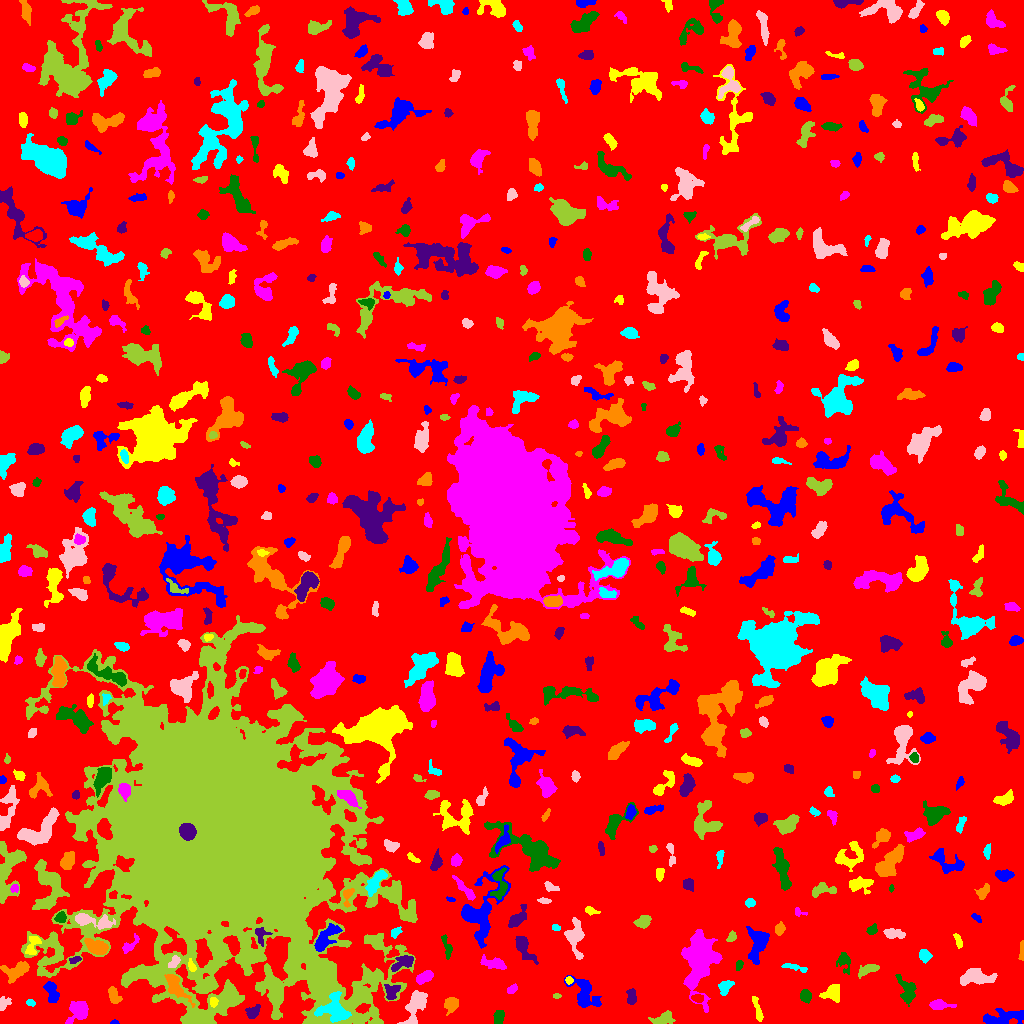

Values plotted in this chart, from the file beside it:
ID, X, Y, A, B, theta, total_flux, mu_max, mu_median, mu_mean, R_fwhm, R_e, R10, R90, x_start, x_end, y_start, y_end, area, greylevel
0, 508.6, 531.4, 301.2, 285.5, -0.6569, 1832953, 16.0, 2.0, 2.29, 53.18, 235.9, 88.14, 377.5, 0, 1023, 0, 1023, 800426, 2.29
1, 114.3, 1.108, 2.099, 1.086, 0.01764, 83.0, 5.0, 2.0, 2.371, 2.257, 1.871, 0.5642, 2.821, 110, 119, 0, 4, 35, 7.371
2, 757.8, 12.63, 7.344, 1.581, -1.28, 380.0, 8.0, 2.0, 2.484, 3.241, 3.7, 1.262, 6.024, 752, 763, 2, 27, 153, 7.484
3, 78.79, 13.18, 5.186, 4.149, 0.9072, 1564, 15.0, 3.0, 4.533, 4.754, 5.046, 1.871, 8.612, 65, 88, 0, 22, 345, 11.53
4, 498.5, 6.154, 3.508, 2.462, 1.296, 376.0, 5.0, 3.0, 2.725, 5.015, 3.827, 1.493, 5.809, 493, 504, 0, 13, 138, 7.725
5, 252.6, 12.15, 3.684, 2.444, 0.598, 348.0, 4.0, 2.5, 2.26, 5.47, 3.7, 1.596, 5.441, 245, 260, 5, 19, 154, 9.26
6, 451.2, 19.22, 3.736, 2.687, 1.374, 608.0, 8.0, 2.0, 3.167, 4.886, 3.785, 1.493, 6.308, 444, 458, 8, 26, 192, 8.167
7, 332.6, 15.58, 7.384, 6.668, 0.2967, 1355, 7.0, 2.0, 2.528, 6.676, 6.723, 2.585, 10.69, 314, 351, 1, 32, 536, 15.53
8, 415.4, 17.26, 9.693, 3.982, 1.196, 1731, 8.0, 4.0, 3.864, 8.903, 6.84, 2.764, 10.36, 397, 427, 0, 33, 448, 8.864
9, 664, 5.109, 5.769, 2.685, 0.2454, 450.0, 6.0, 2.0, 2.083, 4.687, 4.37, 1.596, 7.114, 648, 675, 0, 13, 216, 8.083
10, 874.6, 14.72, 9.309, 6.634, 0.2435, 2087, 9.0, 4.0, 3.661, 7.313, 7.777, 2.985, 11.93, 857, 895, 0, 30, 570, 7.661
11, 1003, 5.669, 11.83, 3.273, 0.1631, 1767, 10.0, 4.0, 4.129, 7.001, 6.58, 2.394, 10.23, 983, 1023, 0, 15, 428, 8.129
12, 213.2, 21.49, 2.426, 1.744, 1.55, 240.0, 7.0, 3.0, 3.2, 3.29, 2.585, 0.9772, 4.068, 210, 218, 16, 26, 75, 14.2
13, 938.5, 18.8, 5, 1.942, -0.06381, 763.0, 13.0, 3.0, 4.124, 3.7, 3.478, 1.262, 6.103, 929, 956, 14, 24, 185, 9.124
14, 907.5, 32.67, 6.965, 3.553, -1.24, 871.0, 6.0, 2.0, 2.756, 6.933, 5.293, 2.111, 8.425, 895, 916, 17, 49, 316, 7.756
15, 631.5, 25.62, 3.709, 2.079, -1.54, 455.0, 10.0, 3.0, 3.25, 3.432, 3.338, 1.262, 5.412, 626, 636, 19, 35, 140, 9.25
16, 175.4, 36.51, 8.013, 3.364, -0.9323, 1169, 9.0, 3.0, 3.408, 5.47, 5.557, 2.111, 8.956, 164, 195, 16, 49, 343, 13.41
17, 30.61, 20.67, 2.408, 1.608, -0.3311, 128.0, 4.0, 2.0, 2.169, 3.827, 2.459, 0.9772, 3.785, 26, 35, 17, 24, 59, 7.169
18, 4.025, 19.49, 3.525, 2.312, 0.8969, 279.0, 6.0, 2.0, 2.306, 3.868, 3.241, 1.128, 5.293, 0, 11, 13, 27, 121, 7.306
19, 556.8, 27.5, 2.007, 0.922, 5.726094659526008e-13, 60.0, 3.0, 1.0, 1.429, 2.523, 1.693, 0.5642, 2.706, 553, 561, 25, 30, 42, 7.429
20, 697.9, 25.07, 2.946, 1.888, -0.1628, 389.0, 10.0, 4.0, 4.183, 3.523, 3.038, 1.128, 4.687, 691, 703, 21, 29, 93, 12.18
21, 584.1, 29.12, 9.503, 5.494, -1.028, 1512, 11.0, 3.0, 3.042, 4.146, 6.555, 2.257, 10.73, 564, 601, 16, 48, 497, 8.042
22, 831.7, 30.24, 5.285, 4.132, 0.3152, 503.0, 6.0, 2.0, 2.036, 3.909, 5.441, 1.871, 7.858, 819, 839, 21, 39, 247, 7.036
23, 512.4, 34.53, 2.912, 1.765, 0.597, 146.0, 4.0, 2.0, 1.738, 3.785, 2.764, 0.9772, 4.442, 507, 517, 30, 40, 84, 7.738
24, 805.3, 27.52, 2.88, 2.49, -1.3, 669.0, 11.0, 4.0, 4.919, 4.068, 3.432, 1.382, 5.47, 800, 811, 20, 34, 136, 9.919
25, 391.1, 31.07, 4.095, 3.294, 1.362, 449.0, 6.0, 2.0, 2.454, 5.078, 4.184, 1.596, 6.507, 384, 400, 24, 39, 183, 11.45
26, 113.6, 28.06, 4.364, 2.152, -1.199, 579.0, 8.0, 4.0, 3.446, 5.202, 3.827, 1.493, 5.836, 108, 122, 20, 37, 168, 9.446
27, 725, 36.61, 3.709, 2.734, 0.8763, 467.0, 7.0, 2.0, 2.83, 4.107, 3.868, 1.493, 6.206, 718, 734, 28, 43, 165, 8.83
28, 975.9, 46.61, 7.598, 3.594, -0.009096, 1610, 11.0, 3.0, 3.797, 5.528, 5.754, 2.185, 9.723, 960, 997, 38, 55, 424, 8.797
29, 274, 33.9, 7.919, 3.176, -1.308, 1881, 12.0, 5.0, 5.016, 7.092, 5.917, 2.326, 9.305, 263, 281, 19, 56, 375, 12.02
30, 69.48, 38.65, 2.604, 1.915, 1.298, 191.0, 6.0, 2.0, 2.17, 3.338, 2.706, 0.9772, 4.26, 64, 73, 33, 44, 88, 11.17
31, 51.27, 31.92, 6.004, 2.981, -1.221, 698.0, 7.0, 3.0, 3.035, 4.918, 4.787, 1.784, 7.506, 43, 59, 21, 42, 230, 10.03
32, 568.9, 43.18, 1.819, 1.758, 0.2639, 136.0, 4.0, 2.0, 2.429, 3.613, 2.326, 0.9772, 3.568, 565, 573, 39, 47, 56, 11.43
33, 425.4, 46.72, 4.416, 2.308, 0.4385, 727.0, 11.0, 4.0, 4.061, 3.785, 3.785, 1.493, 6.257, 416, 433, 39, 53, 179, 11.06
34, 739.1, 58.72, 2.554, 1.762, 1.21, 137.0, 4.0, 2.0, 1.957, 3.785, 2.646, 0.9772, 4.146, 736, 743, 53, 63, 70, 8.957
35, 402.6, 61.16, 6.447, 2.972, 0.4865, 855.0, 9.0, 3.0, 3.685, 4.82, 4.82, 1.784, 7.506, 391, 413, 52, 68, 232, 10.69
36, 15.64, 52.41, 7.054, 4.262, 0.2653, 988.0, 9.0, 3.0, 2.94, 3.868, 5.726, 2.034, 8.849, 0, 29, 40, 62, 336, 9.94
37, 795, 56, 7.277, 1.475, -0.2229, 230.0, 4.0, 2.0, 1.769, 4.687, 3.568, 1.262, 5.754, 781, 807, 51, 60, 130, 6.769
38, 174.2, 61.63, 3.411, 2.094, 0.994, 372.0, 8.0, 3.0, 3.413, 3.568, 3.09, 1.128, 5.046, 168, 180, 56, 68, 109, 14.41
39, 867.4, 53.62, 5.7, 2.2, 0.4152, 376.0, 4.0, 2.0, 2.043, 6.05, 4.222, 1.693, 6.747, 858, 879, 45, 59, 184, 7.043
40, 611.6, 72.53, 5.84, 4.185, 1.467, 1671, 11.0, 3.0, 3.755, 6.077, 5.47, 2.185, 9.271, 595, 621, 54, 84, 445, 8.755
41, 758.3, 80.94, 8.205, 4.395, 1.42, 1786, 13.0, 3.0, 3.792, 4.687, 6.129, 2.257, 10.51, 746, 769, 59, 97, 471, 8.792
42, 191.5, 57.34, 3.182, 1.609, -1.249, 247.0, 6.0, 3.0, 3.049, 4.029, 2.821, 1.128, 4.334, 188, 196, 52, 65, 81, 13.05
43, 494.2, 60.02, 6.462, 2.423, -0.2076, 849.0, 10.0, 3.0, 3.659, 4.951, 4.297, 1.693, 7.225, 480, 506, 54, 69, 232, 9.659
44, 844.3, 62.03, 5.378, 3.117, -1.339, 327.0, 5.0, 1.0, 1.712, 3.568, 4.029, 1.493, 6.652, 836, 850, 49, 71, 191, 6.712
45, 75.12, 63.87, 3, 1.502, 0.2961, 262.0, 8.0, 3.0, 3.589, 3.141, 2.585, 0.9772, 4.222, 69, 81, 60, 67, 73, 10.59
46, 1022, 73.58, 4.94, 1.074, 1.527, 233.0, 6.0, 2.5, 2.709, 3.7, 2.646, 0.9772, 4.297, 1018, 1023, 63, 83, 86, 7.709
47, 924.5, 68.09, 2.936, 2.489, -1.085, 541.0, 9.0, 4.0, 3.92, 4.107, 3.432, 1.382, 5.441, 919, 932, 60, 74, 138, 8.92
48, 574.6, 87.45, 8.223, 3.993, -1.506, 1975, 15.0, 4.0, 4.889, 5.109, 5.642, 2.111, 9.723, 564, 584, 64, 106, 404, 8.889
49, 248.7, 66.96, 4.164, 3.192, -0.1496, 922.0, 9.0, 3.0, 3.588, 5.323, 4.406, 1.784, 7.092, 239, 261, 61, 82, 257, 13.59
50, 898.5, 69.35, 3.088, 1.713, -0.4767, 245.0, 6.0, 3.0, 2.988, 3.785, 2.821, 1.128, 4.442, 891, 903, 65, 74, 82, 7.988
51, 480.5, 111.5, 17.25, 8.55, 1.213, 5418, 15.0, 4.0, 4.98, 8.921, 9.167, 3.523, 15.92, 461, 510, 75, 158, 1088, 8.98
52, 33.04, 79.45, 5.695, 2.802, 1.256, 583.0, 8.0, 3.0, 3.168, 4.297, 4.068, 1.596, 6.676, 25, 41, 69, 87, 184, 10.17
53, 129.5, 77.76, 5.658, 2.188, 0.7926, 410.0, 8.0, 2.0, 2.828, 3.432, 3.656, 1.262, 5.917, 122, 139, 70, 90, 145, 9.828
54, 447, 75.69, 6.708, 1.849, -1.329, 372.0, 5.0, 3.0, 2.566, 4.951, 4.029, 1.493, 5.971, 441, 452, 64, 89, 145, 7.566
55, 524.4, 75.12, 7.988, 3.109, -1.086, 648.0, 5.0, 2.0, 2.16, 5.754, 5.441, 2.111, 8.463, 515, 538, 59, 87, 300, 7.16
56, 97.63, 75.72, 5.193, 3.021, -0.3827, 1639, 16.0, 4.0, 5.652, 5.171, 4.687, 1.871, 7.899, 84, 108, 69, 85, 290, 14.65
57, 395.7, 91.54, 2.972, 1.996, 0.6935, 403.0, 9.0, 4.0, 4.38, 3.338, 2.932, 1.128, 4.72, 391, 402, 85, 97, 92, 9.38
58, 893, 89.64, 5.43, 2.257, -0.1324, 474.0, 7.0, 2.0, 2.59, 3.868, 3.868, 1.382, 6.383, 883, 905, 85, 95, 183, 7.59
59, 731.6, 86.35, 2.869, 2.041, 0.9578, 262.0, 5.0, 3.0, 3.082, 4.107, 3.038, 1.262, 4.72, 726, 736, 82, 93, 85, 7.082
... 573 more rows
